The GitHub repository magahisca/dfruitdisease contains a labelled image folder "data" with 4 categories: anthracnose, cactus virus X, healthy, stem canker. Examples follow, each with its label.

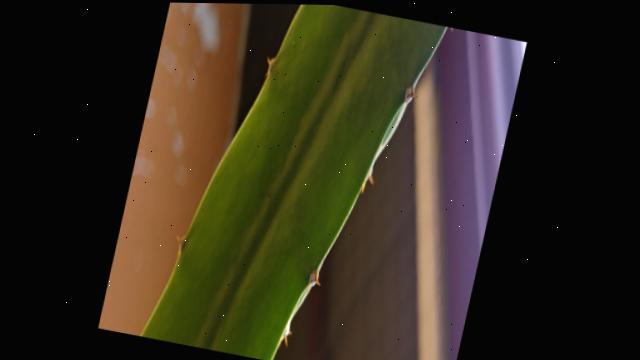
Label: healthy

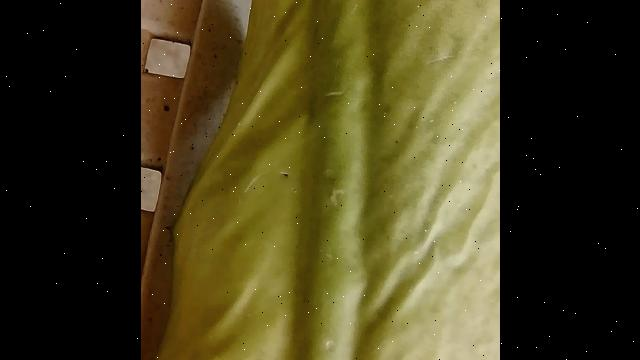
Label: cactus virus X

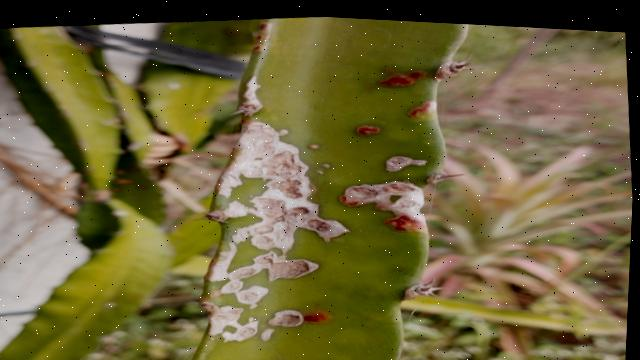
Label: stem canker

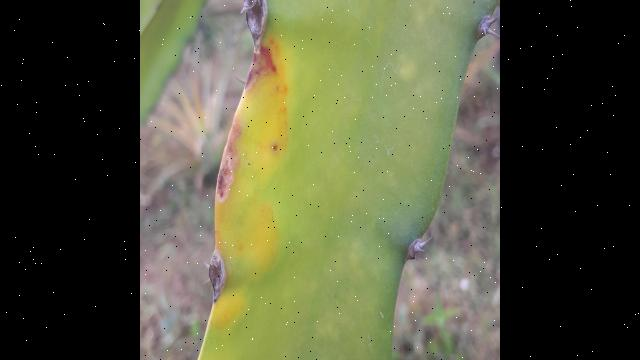
Label: anthracnose

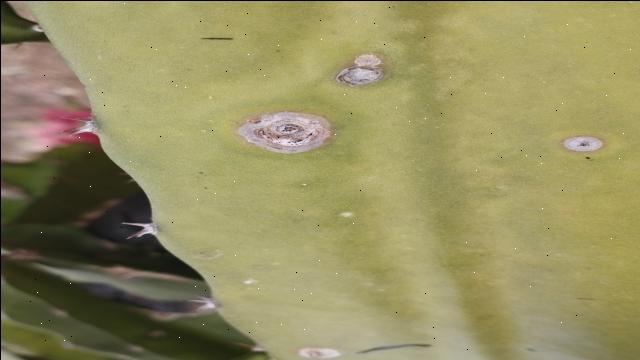
Label: stem canker

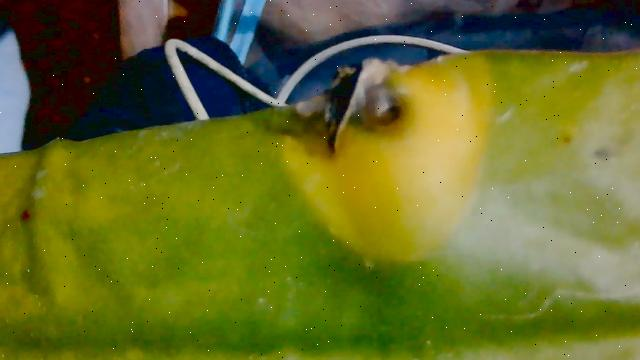
Label: anthracnose
